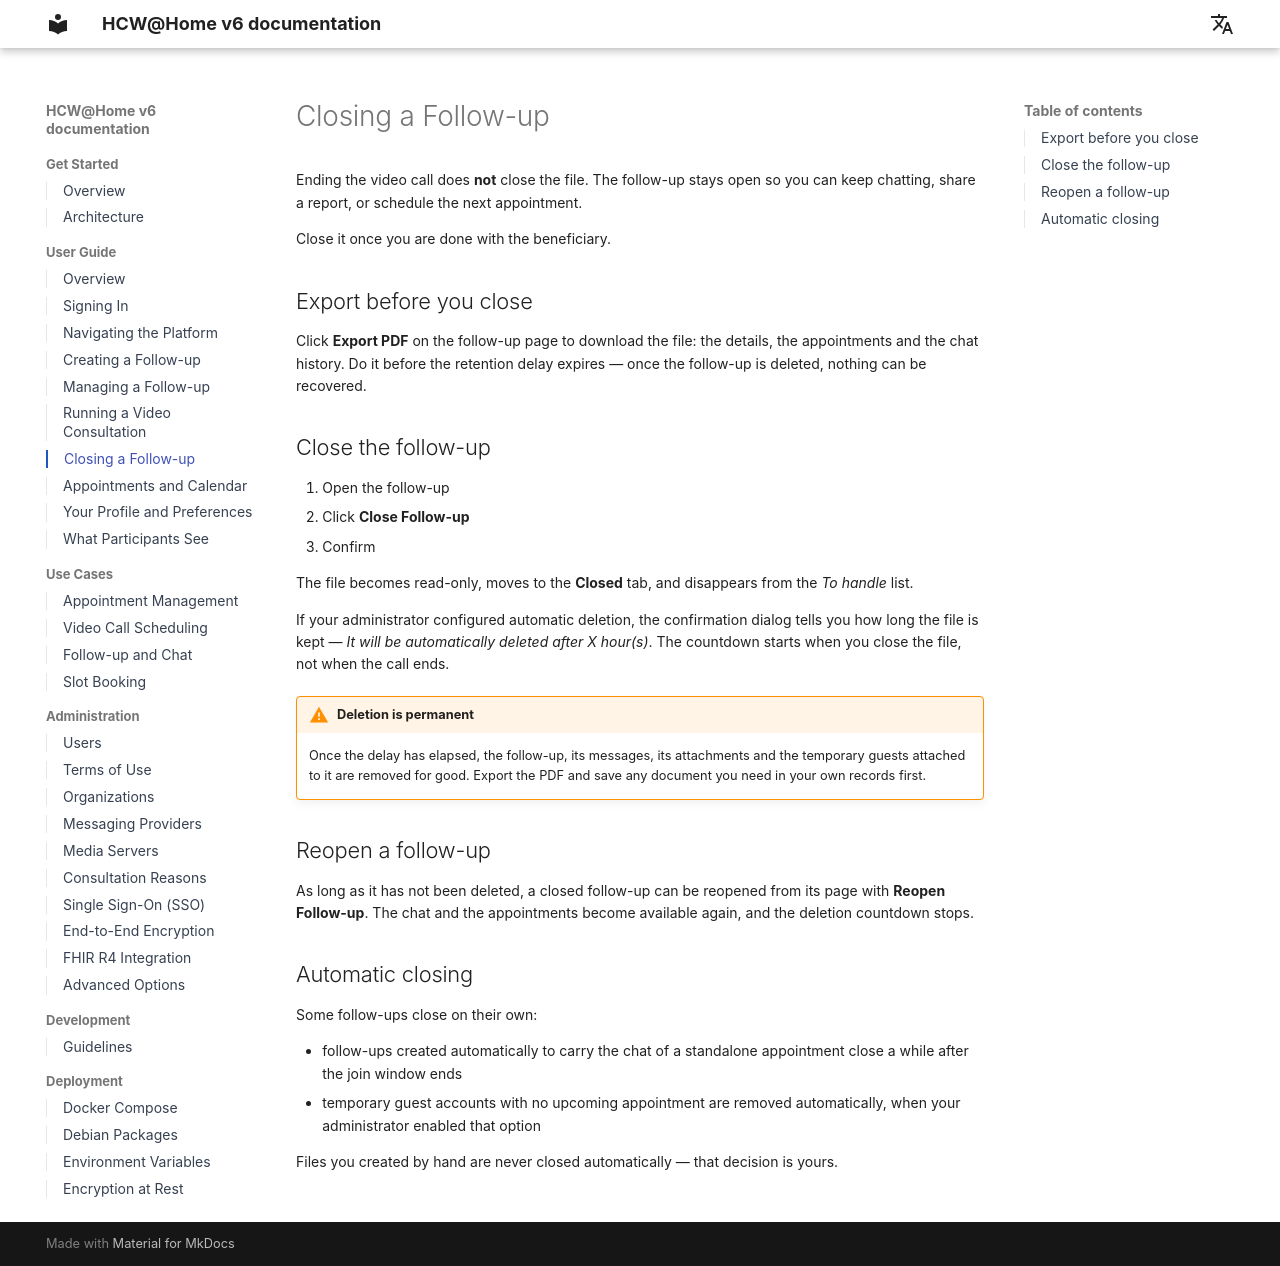

repository: HCW-home/hcw · page: user-guide/closing-follow-up/index.html · generator: mkdocs

# Closing a Follow-up

Ending the video call does **not** close the file. The follow-up stays open so
you can keep chatting, share a report, or schedule the next appointment.

Close it once you are done with the beneficiary.

## Export before you close

Click **Export PDF** on the follow-up page to download the file: the details,
the appointments and the chat history. Do it before the retention delay expires
— once the follow-up is deleted, nothing can be recovered.

## Close the follow-up

1. Open the follow-up
2. Click **Close Follow-up**
3. Confirm

The file becomes read-only, moves to the **Closed** tab, and disappears from the
*To handle* list.

If your administrator configured automatic deletion, the confirmation dialog
tells you how long the file is kept — *It will be automatically deleted after X
hour(s)*. The countdown starts when you close the file, not when the call ends.

!!! warning "Deletion is permanent"
    Once the delay has elapsed, the follow-up, its messages, its attachments and
    the temporary guests attached to it are removed for good. Export the PDF and
    save any document you need in your own records first.

## Reopen a follow-up

As long as it has not been deleted, a closed follow-up can be reopened from its
page with **Reopen Follow-up**. The chat and the appointments become available
again, and the deletion countdown stops.

## Automatic closing

Some follow-ups close on their own:

- follow-ups created automatically to carry the chat of a standalone appointment
  close a while after the join window ends
- temporary guest accounts with no upcoming appointment are removed
  automatically, when your administrator enabled that option

Files you created by hand are never closed automatically — that decision is
yours.
